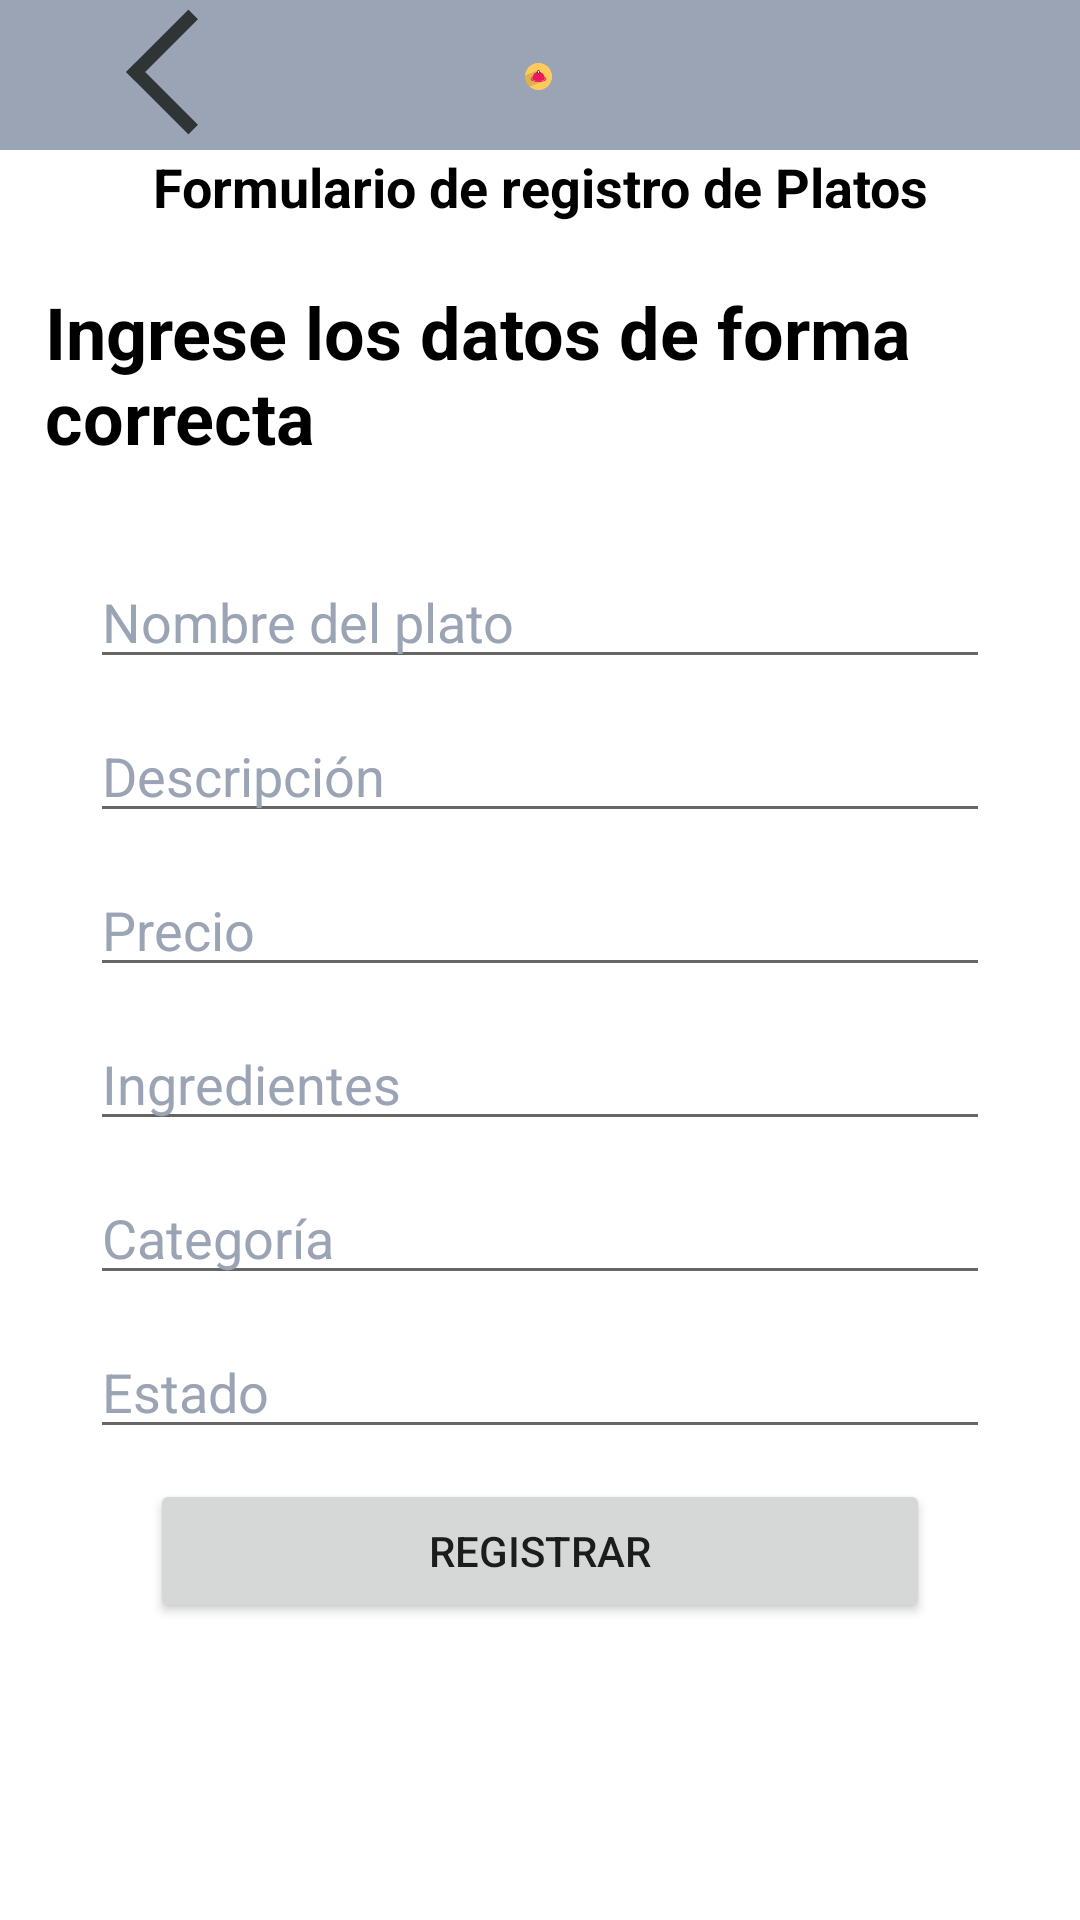

Reconstruct the res/layout file that produces this screen, plus the resources it refers to.
<!-- AndroidManifest.xml: application theme Theme.Inicio -->
<!-- res/layout/fragment_registro_plato.xml -->
<?xml version="1.0" encoding="utf-8"?>
<FrameLayout xmlns:android="http://schemas.android.com/apk/res/android"
    xmlns:tools="http://schemas.android.com/tools"
    android:layout_width="match_parent"
    android:layout_height="match_parent"
    tools:context=".fragmentos.RegistroPlatoFragment">
    <LinearLayout
        android:layout_width="match_parent"
        android:layout_height="match_parent"
        android:orientation="vertical"
        tools:ignore="ExtraText">
        //Creacion de un contorno para simular la franja que tiene android

        <RelativeLayout
            android:layout_width="match_parent"
            android:layout_height="wrap_content"
            android:background="@color/arribaagre">

            <ImageView
                android:id="@+id/retrocesoM"
                android:layout_width="60dp"
                android:layout_height="48dp"
                android:layout_alignParentStart="true"
                android:layout_alignParentTop="true"
                android:layout_marginStart="24dp"
                android:src="@drawable/fllecha" />

            <ImageView
                android:id="@+id/img"
                android:layout_width="60dp"
                android:layout_height="49dp"
                android:layout_alignParentStart="true"
                android:layout_alignParentLeft="true"
                android:layout_alignParentTop="true"
                android:layout_alignParentEnd="true"
                android:layout_marginStart="175dp"
                android:layout_marginLeft="175dp"
                android:layout_marginTop="1dp"
                android:layout_marginEnd="176dp"
                android:src="@drawable/agregap" />

        </RelativeLayout>
        //Creacion del formulario que se usara para el registro de Personal

        <TextView
            android:layout_width="match_parent"
            android:layout_height="wrap_content"
            android:layout_marginBottom="20dp"
            android:text="@string/re_1"
            android:textAlignment="center"
            android:textColor="@color/Letras"
            android:textSize="18sp"
            android:textStyle="bold" />

        <TextView
            android:layout_width="match_parent"
            android:layout_height="wrap_content"
            android:layout_marginBottom="20dp"
            android:paddingLeft="15dp"
            android:text="@string/re_2"
            android:textColor="@color/Letras"
            android:textSize="24sp"
            android:textStyle="bold" />

        <EditText
            android:id="@+id/campoN"
            android:layout_width="match_parent"
            android:layout_height="wrap_content"
            android:layout_marginStart="30dp"
            android:layout_marginTop="10dp"
            android:layout_marginEnd="30dp"
            android:ems="10"
            android:hint="@string/re_3"
            android:maxLength="40"
            android:textColor="@color/Letras"
            android:textColorHighlight="@color/Letras"
            android:textColorHint="@color/hints" />

        <EditText
            android:id="@+id/campoD"
            android:layout_width="match_parent"
            android:layout_height="wrap_content"
            android:layout_marginStart="30dp"
            android:layout_marginTop="10dp"
            android:layout_marginEnd="30dp"
            android:ems="10"
            android:hint="@string/re_4"
            android:textColorHint="@color/hints" />

        <EditText
            android:id="@+id/campoP"
            android:layout_width="match_parent"
            android:layout_height="wrap_content"
            android:layout_marginStart="30dp"
            android:layout_marginTop="10dp"
            android:layout_marginEnd="30dp"
            android:ems="10"
            android:hint="@string/re_5"
            android:textColorHint="@color/hints" />

        <EditText
            android:id="@+id/campoC"
            android:layout_width="match_parent"
            android:layout_height="wrap_content"
            android:layout_marginStart="30dp"
            android:layout_marginTop="10dp"
            android:layout_marginEnd="30dp"
            android:ems="10"
            android:hint="@string/re_6"
            android:textColorHint="@color/hints" />

        <EditText
            android:id="@+id/campoI"
            android:layout_width="match_parent"
            android:layout_height="wrap_content"
            android:layout_marginStart="30dp"
            android:layout_marginTop="10dp"
            android:layout_marginEnd="30dp"
            android:ems="10"
            android:hint="@string/re_7"
            android:textColorHint="@color/hints" />
        <EditText
            android:id="@+id/campoA"
            android:layout_width="match_parent"
            android:layout_height="wrap_content"
            android:layout_marginStart="30dp"
            android:layout_marginTop="10dp"
            android:layout_marginEnd="30dp"
            android:ems="10"
            android:hint="@string/re_8"
            android:textColorHint="@color/hints" />

        <Button
            android:id="@+id/btnRegistrar"
            android:layout_width="match_parent"
            android:layout_height="wrap_content"
            android:layout_marginStart="50dp"
            android:layout_marginTop="10dp"
            android:layout_marginEnd="50dp"
            android:text="Registrar" />
    </LinearLayout>


</FrameLayout>
<!-- resources referenced by this layout -->
<resources>
  <color name="Letras">#000000</color>
  <color name="arribaagre">#9BA4B5</color>
  <color name="hints">#9BA4B5</color>
  <!-- drawable agregap: png bitmap (drawable, 3030 bytes) -->
  <!-- drawable fllecha: png bitmap (drawable, 3268 bytes) -->
  <string name="re_1">Formulario de registro de Platos</string>
  <string name="re_2">Ingrese los datos de forma correcta</string>
  <string name="re_3">Nombre del plato</string>
  <string name="re_4">Descripción</string>
  <string name="re_5">Precio</string>
  <string name="re_6">Ingredientes</string>
  <string name="re_7">Categoría</string>
  <string name="re_8">Estado</string>
  
      //String de login
  <style name="Theme.Inicio" parent="Theme.MaterialComponents.DayNight.NoActionBar">
          
          <item name="colorPrimary">@color/purple_500</item>
          <item name="colorPrimaryVariant">@color/purple_700</item>
          <item name="colorOnPrimary">@color/white</item>
          
          <item name="colorSecondary">@color/teal_200</item>
          <item name="colorSecondaryVariant">@color/teal_700</item>
          <item name="colorOnSecondary">@color/black</item>
          
          <item name="android:statusBarColor">?attr/colorPrimaryVariant</item>
          
      </style>
  <color name="purple_500">#FF6200EE</color>
  <color name="purple_700">#FF3700B3</color>
  <color name="white">#FFFFFFFF</color>
  
      //colores que se agregaron para el personal
  <color name="teal_200">#FF03DAC5</color>
  <color name="teal_700">#FF018786</color>
  <color name="black">#FF000000</color>
</resources>
